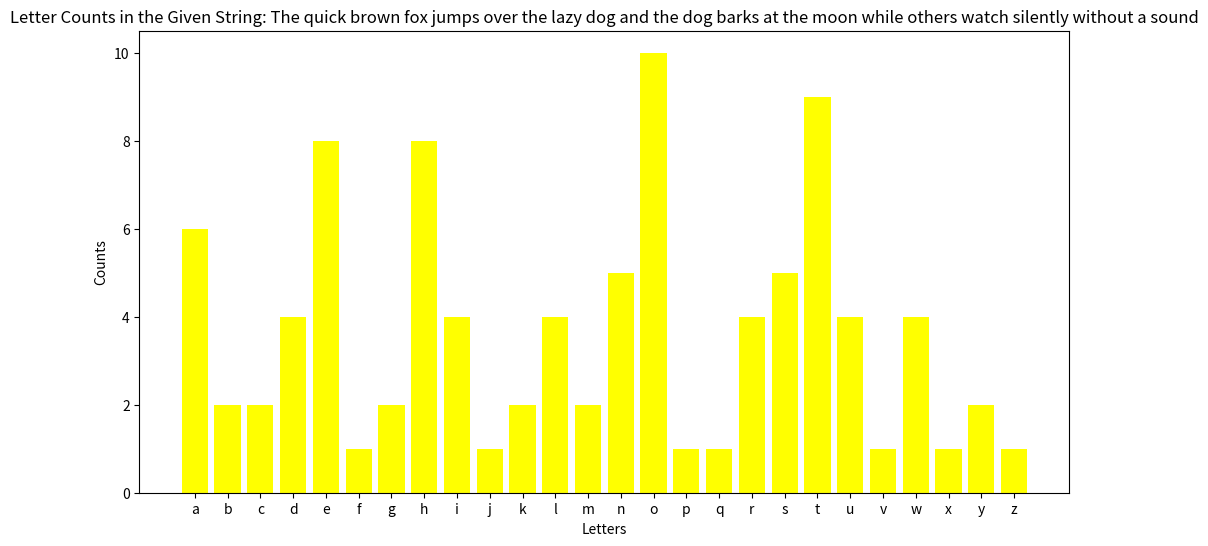

Python code for this plot:
import matplotlib.pyplot as plt

def plot_letter_counts(input_string):
    string_dict = dict(sorted({j: input_string.count(j) for j in input_string.lower() if j.isalpha()}.items()))

    plt.figure(figsize=(12, 6))
    plt.bar(list(string_dict.keys()), list(string_dict.values()), color='yellow')
    plt.title(f'Letter Counts in the Given String: {input_string}')
    plt.xlabel('Letters')
    plt.ylabel('Counts')
    plt.show()

st = "The quick brown fox jumps over the lazy dog and " \
     "the dog barks at the moon while others watch silently without a sound"
print(f"Initial Strings: {st}")
plot_letter_counts(st)
